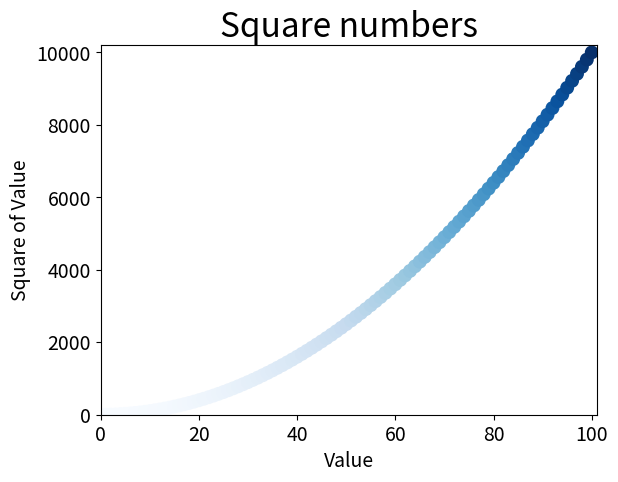

Python code for this plot:
import matplotlib.pyplot as plt

x_values = list(range(1, 101))
y_values = [x ** 2 for x in x_values]

plt.scatter(x_values, y_values, c=y_values, cmap=plt.cm.Blues, edgecolor='none', s=100)

# Set chart title and label axes
plt.title('Square numbers', fontsize=24)
plt.xlabel('Value', fontsize=14)
plt.ylabel('Square of Value', fontsize=14)

# Set the range for each axis
plt.axis([0, 101, 0, 10201])

# Set size of tick labels
plt.tick_params(axis='both', which='major', labelsize=14)

#plt.savefig('square_plot.png', bbox_inches='tight')
plt.show()